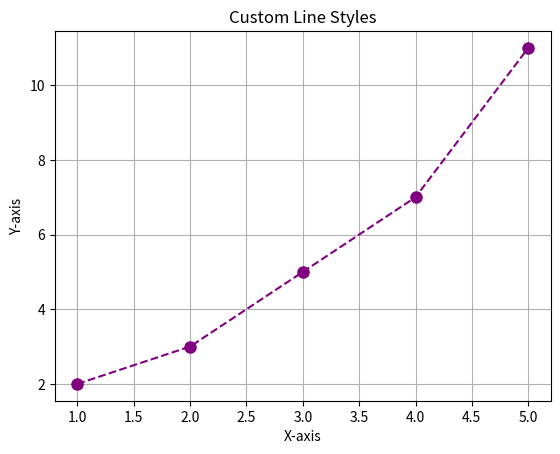

Reproduce this figure in Python.
import matplotlib.pyplot as plt

x = [1, 2, 3, 4, 5]
y = [2, 3, 5, 7, 11]

plt.plot(x, y, color='purple', linestyle='--', marker='o', markersize=8)
plt.title('Custom Line Styles')
plt.xlabel('X-axis')
plt.ylabel('Y-axis')
plt.grid(True)  
plt.show()